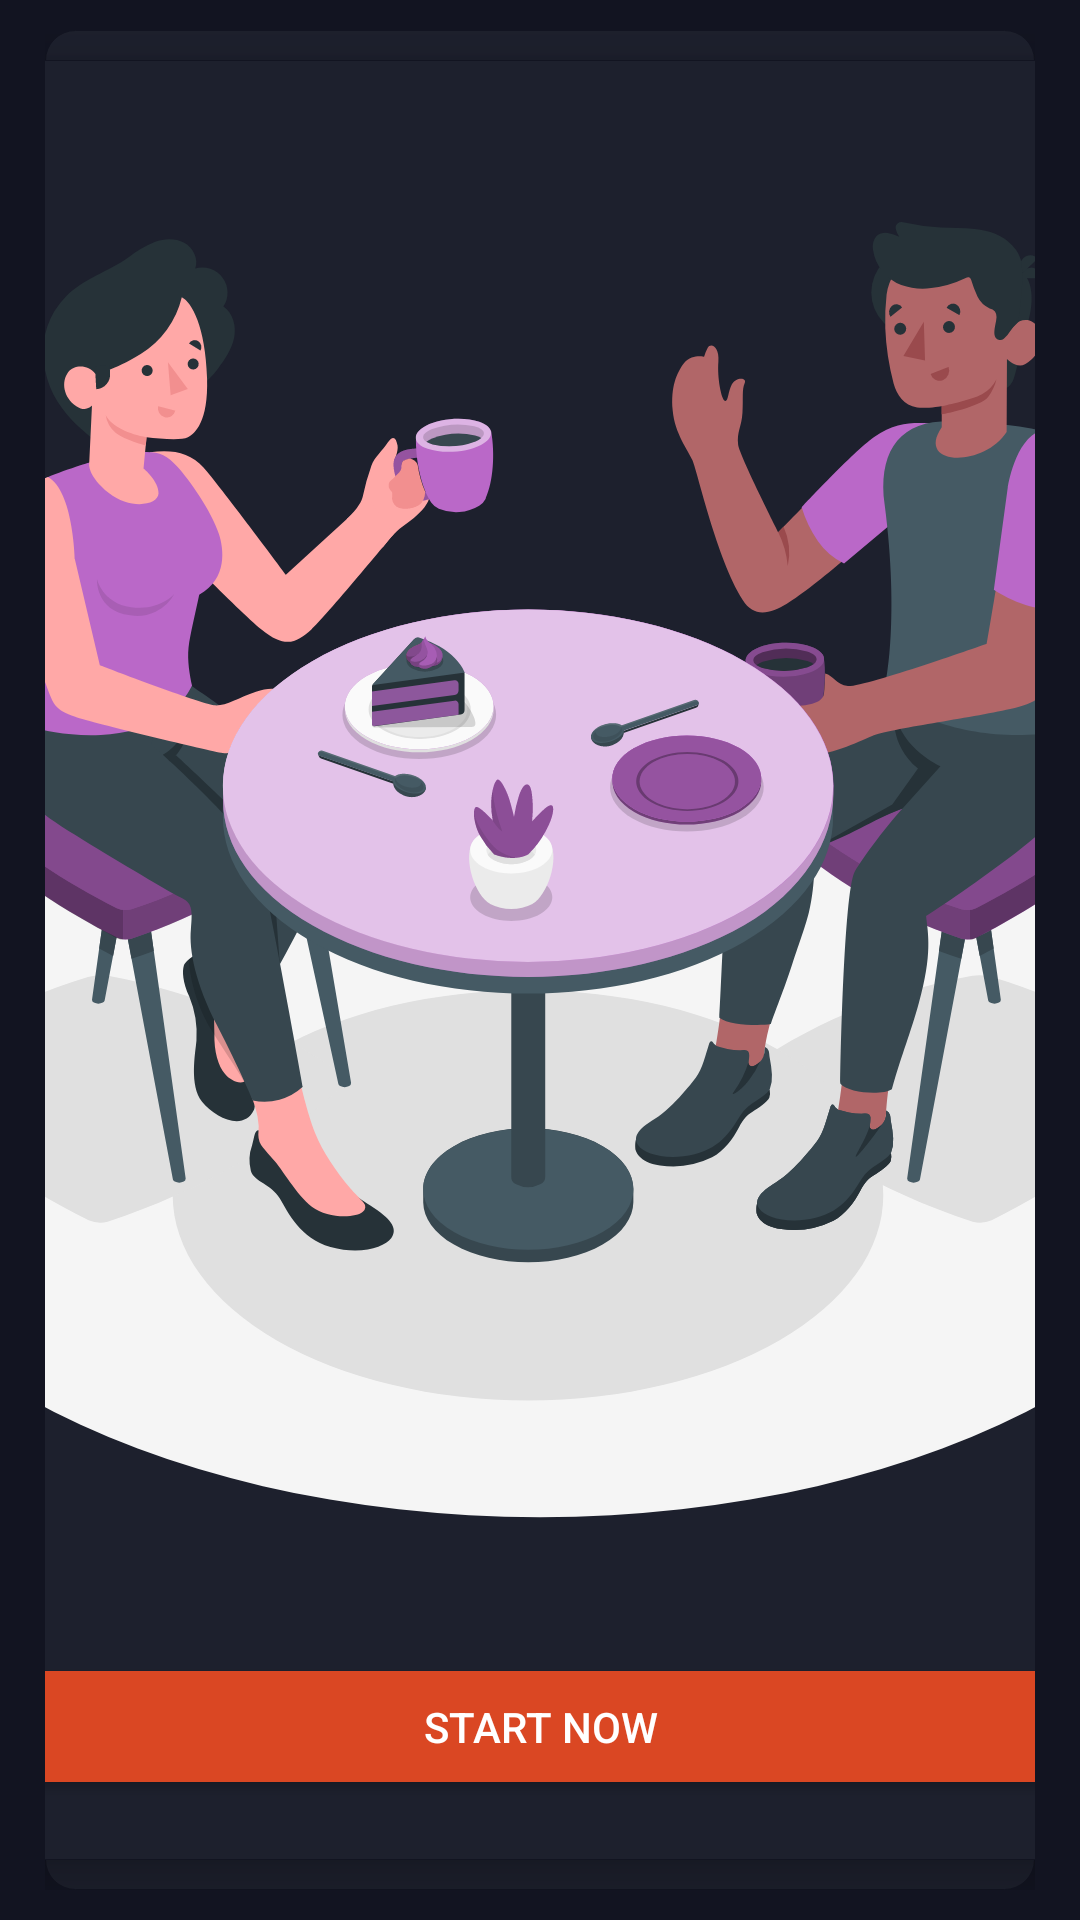

The Android layout XML behind this screen, and the referenced resources:
<!-- AndroidManifest.xml: application theme Theme.RESTRO -->
<!-- res/layout/fragment_welcome.xml -->
<?xml version="1.0" encoding="utf-8"?>
<LinearLayout xmlns:android="http://schemas.android.com/apk/res/android"
    xmlns:tools="http://schemas.android.com/tools"
    android:layout_width="match_parent"
    android:layout_height="match_parent"
    android:background="@color/main"
    android:orientation="vertical"
    tools:context=".Fragments.WelcomeFragment">

    <LinearLayout
        android:layout_width="match_parent"
        android:layout_height="match_parent"
        android:layout_marginStart="15dp"
        android:layout_marginTop="10dp"
        android:layout_marginEnd="15dp"
        android:layout_marginBottom="10dp"
        android:background="@drawable/backround_frame"
        android:orientation="vertical">

        <LinearLayout
            android:layout_width="800dp"
            android:layout_height="match_parent"
            android:layout_gravity="center"
            android:layout_marginStart="20dp"
            android:layout_marginTop="10dp"
            android:layout_marginEnd="20dp"
            android:layout_marginBottom="10dp"
            android:background="@drawable/backround_frame"
            android:elevation="10dp"
            android:gravity="center"
            android:orientation="vertical">
            <ImageView
                android:elevation="20dp"
                android:layout_weight="1"
                android:layout_width="wrap_content"
                android:layout_height="0dp"
                android:src="@drawable/getting_coffee_amico"/>

            <Button
                android:id="@+id/start_button"
                android:layout_margin="20dp"
                android:padding="15dp"
                android:backgroundTint="@color/button_food"
                android:layout_width="match_parent"
                android:layout_height="wrap_content"
                android:layout_gravity="center"
                android:gravity="center_vertical|center"
                android:text="Start Now"
                android:textColor="@color/white"/>

        </LinearLayout>


    </LinearLayout>

</LinearLayout>
<!-- resources referenced by this layout -->
<resources>
  <color name="button_food">#da4723</color>
  <color name="main">#121421</color>
  <color name="white">#FFFFFFFF</color>
  <!-- drawable backround_frame (drawable) -->
  <?xml version="1.0" encoding="utf-8"?>
  <layer-list xmlns:android="http://schemas.android.com/apk/res/android">
  
      <item>
          <shape android:shape="rectangle">
              <stroke
                  android:width="0.3dp"
                  android:color="@color/main" />
              <solid android:color="@color/main_2"/>
              <corners android:radius="10dp" />
          </shape>
      </item>
  
  
  
  
  
  
  
  
  
  
  
  
  
  
  
  
  
  </layer-list>
  <!-- drawable getting_coffee_amico: vector/xml drawable (drawable, 48440 chars, omitted) -->
  <style name="Theme.RESTRO" parent="Theme.MaterialComponents.DayNight.NoActionBar">
          
          <item name="android:forceDarkAllowed">false</item>
          <item name="colorPrimary">@color/button_food</item>
          <item name="colorPrimaryVariant">@color/purple_700</item>
          <item name="colorOnPrimary">@color/main</item>
          
          <item name="colorSecondary">@color/teal_200</item>
          <item name="colorSecondaryVariant">@color/teal_700</item>
          <item name="colorOnSecondary">@color/black</item>
          
          <item name="statusBarBackground">#D4D5DA</item>
          <item name="android:windowLightStatusBar">true</item>
   .      <item name="android:statusBarColor">@color/main</item>
          
      </style>
  <color name="main_2">#1d202d</color>
  <color name="purple_700">#FF3700B3</color>
  <color name="teal_200">#FF03DAC5</color>
  <color name="teal_700">#FF018786</color>
  <color name="black">#FF000000</color>
</resources>
